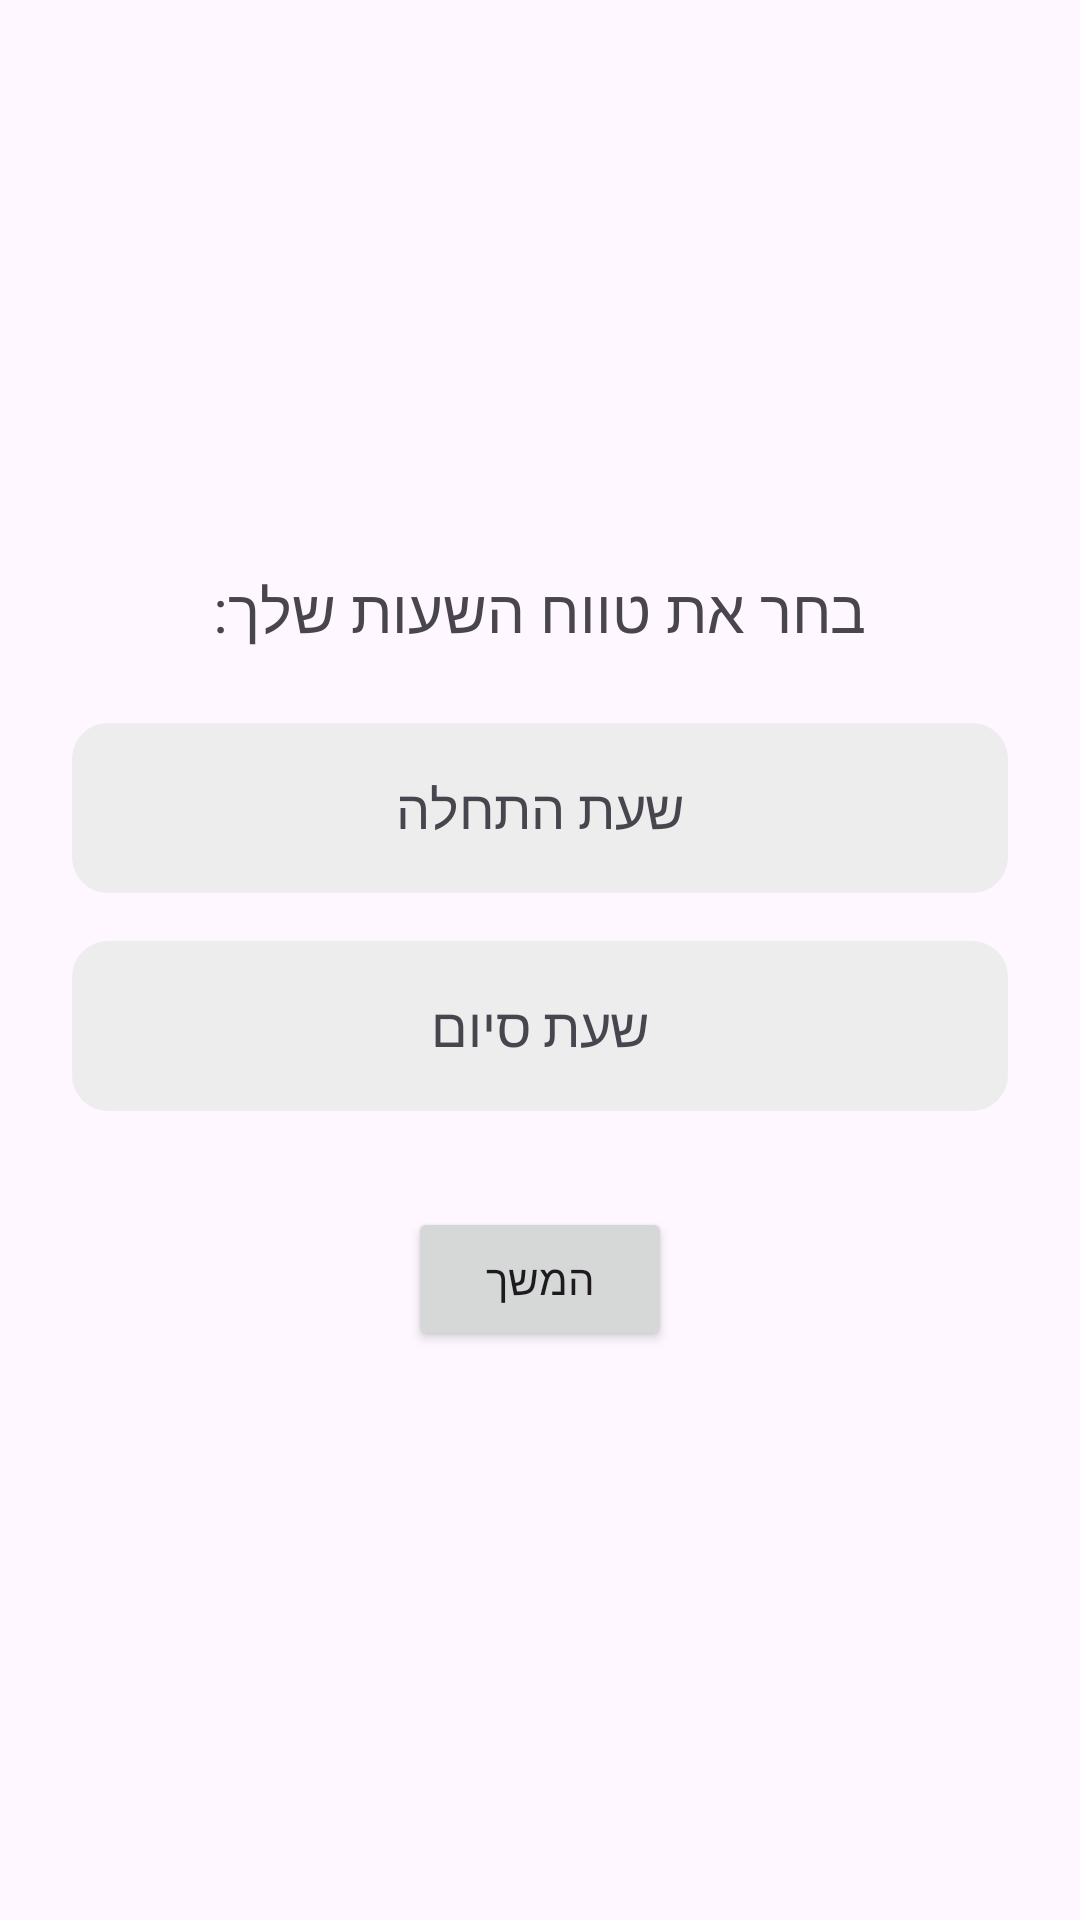

This screen was rendered from an Android layout file. Write that file and the resources it references.
<!-- AndroidManifest.xml: application theme Theme.FocusFlow_Beta -->
<!-- res/layout/fragment_work_hours.xml -->
<?xml version="1.0" encoding="utf-8"?>
<LinearLayout xmlns:android="http://schemas.android.com/apk/res/android"
    android:orientation="vertical"
    android:gravity="center"
    android:padding="24dp"
    android:layout_width="match_parent"
    android:layout_height="match_parent">

    <TextView
        android:text="בחר את טווח השעות שלך:"
        android:textSize="20sp"
        android:layout_marginBottom="24dp"
        android:layout_width="wrap_content"
        android:layout_height="wrap_content" />

    <TextView
        android:id="@+id/tvStartTime"
        android:text="שעת התחלה"
        android:textSize="18sp"
        android:padding="16dp"
        android:background="@drawable/rounded_background"
        android:layout_width="match_parent"
        android:layout_height="wrap_content"
        android:gravity="center" />

    <TextView
        android:id="@+id/tvEndTime"
        android:text="שעת סיום"
        android:textSize="18sp"
        android:padding="16dp"
        android:background="@drawable/rounded_background"
        android:layout_marginTop="16dp"
        android:layout_width="match_parent"
        android:layout_height="wrap_content"
        android:gravity="center" />

    <Button
        android:id="@+id/btnNext"
        android:text="המשך"
        android:layout_marginTop="32dp"
        android:layout_width="wrap_content"
        android:layout_height="wrap_content" />
</LinearLayout>
<!-- resources referenced by this layout -->
<resources>
  <!-- drawable rounded_background (drawable) -->
  <shape xmlns:android="http://schemas.android.com/apk/res/android" android:shape="rectangle">
      <solid android:color="#EDEDED"/>
      <corners android:radius="12dp"/>
  </shape>
  <style name="Theme.FocusFlow_Beta" parent="Base.Theme.FocusFlow_Beta" />
  <style name="Base.Theme.FocusFlow_Beta" parent="Theme.Material3.DayNight.NoActionBar">
          
          
      </style>
</resources>
